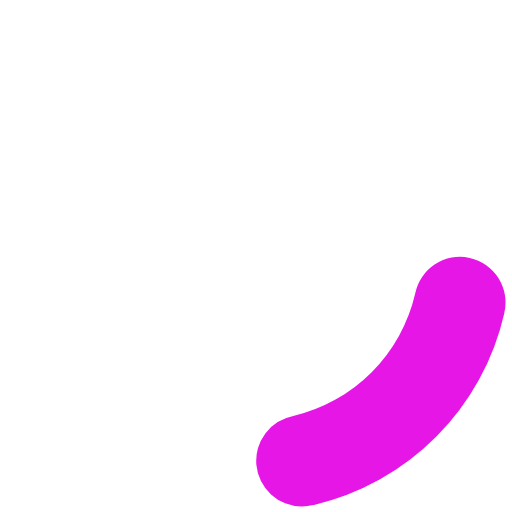
t = 0.00 s
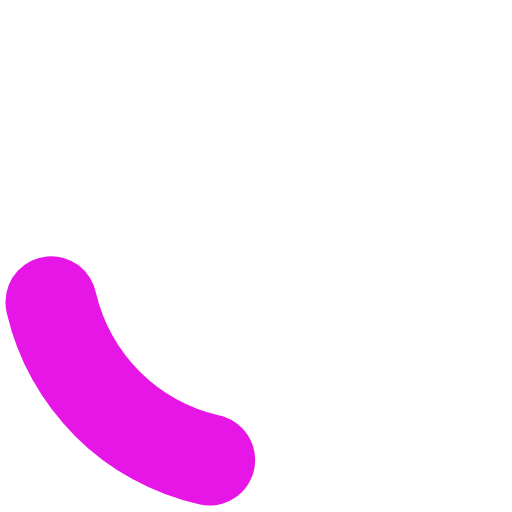
t = 0.30 s
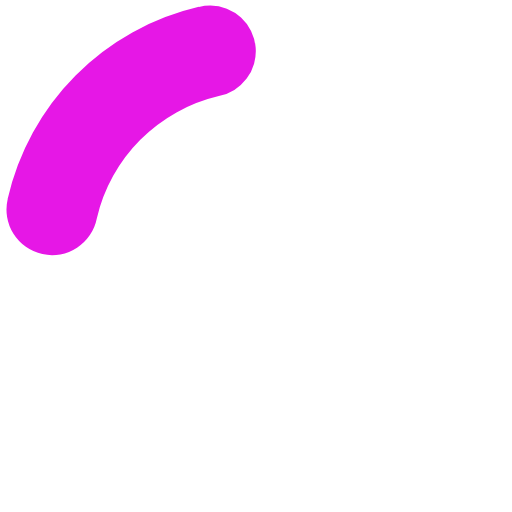
t = 0.60 s
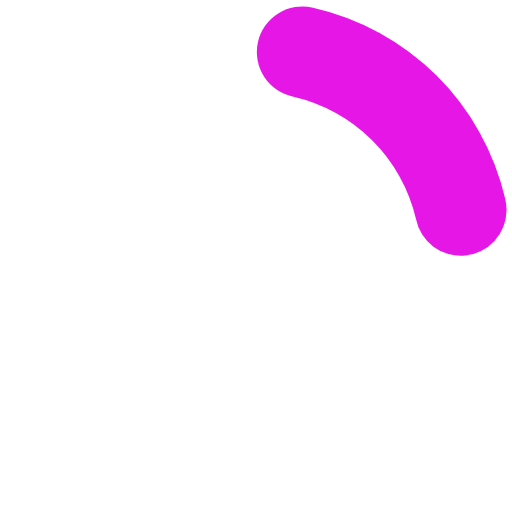
t = 0.90 s

The animated SVG that drew these frames (rendered in a browser with its animation timeline set to each time). Animation: 1 SMIL element (animateTransform=1); one cycle of 1.20 s, repeats indefinitely.

<?xml version="1.0" encoding="UTF-8" standalone="no"?><svg xmlns:svg="http://www.w3.org/2000/svg" xmlns="http://www.w3.org/2000/svg" xmlns:xlink="http://www.w3.org/1999/xlink" version="1.0" width="64px" height="64px" viewBox="0 0 128 128" xml:space="preserve"><g><path d="M75.4 126.63a11.43 11.43 0 0 1-2.1-22.65 40.9 40.9 0 0 0 30.5-30.6 11.4 11.4 0 1 1 22.27 4.87h.02a63.77 63.77 0 0 1-47.8 48.05v-.02a11.38 11.38 0 0 1-2.93.37z" fill="#e617e6" fill-opacity="1"/><animateTransform attributeName="transform" type="rotate" from="0 64 64" to="360 64 64" dur="1200ms" repeatCount="indefinite"></animateTransform></g></svg>